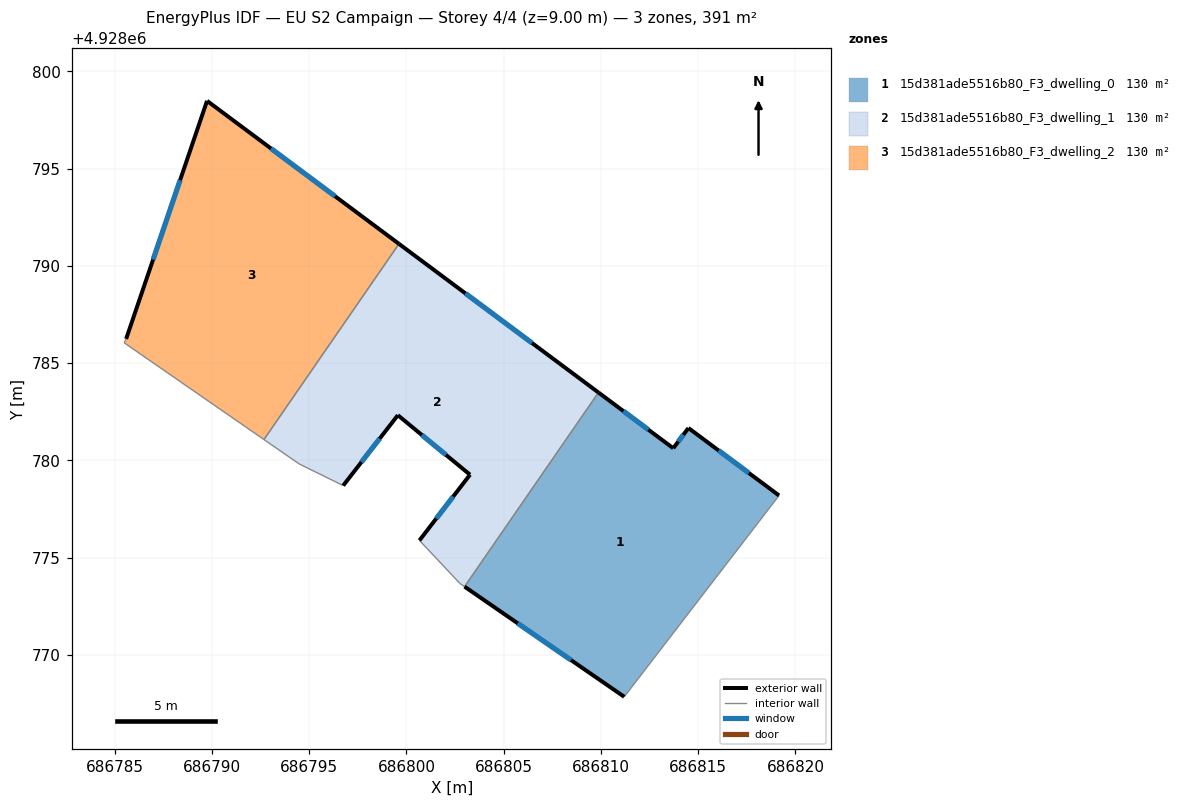
=== STOREY PLAN SPEC (per zone: floor XY polygon, exterior-wall plan segments, windows/doors) ===
zone 1: 15d381ade5516b80_F3_dwelling_0  (130.2 m²)
  floor: (686814.50, 4928781.67) (686819.16, 4928778.20) (686811.20, 4928767.85) (686802.99, 4928773.51) (686809.87, 4928783.49) (686813.72, 4928780.63)
  exterior wall: (686802.99, 4928773.51) – (686811.20, 4928767.85)  [10.0 m]
    window: (686805.73, 4928771.63) – (686808.46, 4928769.74)  [3.3 m²]
  exterior wall: (686813.72, 4928780.63) – (686809.87, 4928783.49)  [4.8 m]
    window: (686812.44, 4928781.58) – (686811.16, 4928782.54)  [1.6 m²]
  exterior wall: (686814.50, 4928781.67) – (686813.72, 4928780.63)  [1.3 m]
    window: (686814.24, 4928781.32) – (686813.98, 4928780.97)  [0.4 m²]
  exterior wall: (686819.16, 4928778.20) – (686814.50, 4928781.67)  [5.8 m]
    window: (686817.61, 4928779.35) – (686816.05, 4928780.51)  [1.9 m²]
  interior walls: 2
zone 2: 15d381ade5516b80_F3_dwelling_1  (130.2 m²)
  floor: (686809.87, 4928783.49) (686802.99, 4928773.51) (686802.75, 4928773.68) (686800.67, 4928775.89) (686803.27, 4928779.27) (686799.56, 4928782.33) (686796.75, 4928778.71) (686794.49, 4928779.82) (686792.68, 4928781.08) (686799.62, 4928791.14)
  exterior wall: (686796.75, 4928778.71) – (686799.56, 4928782.33)  [4.6 m]
    window: (686797.69, 4928779.92) – (686798.62, 4928781.12)  [1.5 m²]
  exterior wall: (686809.87, 4928783.49) – (686799.62, 4928791.14)  [12.8 m]
    window: (686806.46, 4928786.04) – (686803.04, 4928788.59)  [4.3 m²]
  exterior wall: (686803.27, 4928779.27) – (686800.67, 4928775.89)  [4.3 m]
    window: (686802.40, 4928778.14) – (686801.54, 4928777.02)  [1.4 m²]
  exterior wall: (686799.56, 4928782.33) – (686803.27, 4928779.27)  [4.8 m]
    window: (686800.80, 4928781.31) – (686802.03, 4928780.29)  [1.6 m²]
  interior walls: 6
zone 3: 15d381ade5516b80_F3_dwelling_2  (130.2 m²)
  floor: (686799.62, 4928791.14) (686792.68, 4928781.08) (686785.49, 4928786.05) (686785.59, 4928786.25) (686789.75, 4928798.49)
  exterior wall: (686799.62, 4928791.14) – (686789.75, 4928798.49)  [12.3 m]
    window: (686796.33, 4928793.59) – (686793.04, 4928796.04)  [4.1 m²]
  exterior wall: (686789.75, 4928798.49) – (686785.59, 4928786.25)  [12.9 m]
    window: (686788.36, 4928794.41) – (686786.98, 4928790.33)  [4.3 m²]
  interior walls: 3

=== DERIVED (storey summary) ===
Building: EU S2 Campaign
Storey: 4 of 4  (floor level z = 9.00 m)
Storey gross floor area: 390.7 m²
Zones on this storey: 3
  - 15d381ade5516b80_F3_dwelling_0: floor 130.2 m²; exterior wall 21.9 m (65.6 m²); 4 window(s) 7.3 m²; WWR 11.1%
  - 15d381ade5516b80_F3_dwelling_1: floor 130.2 m²; exterior wall 26.4 m (79.3 m²); 4 window(s) 8.8 m²; WWR 11.1%
  - 15d381ade5516b80_F3_dwelling_2: floor 130.2 m²; exterior wall 25.2 m (75.7 m²); 2 window(s) 8.4 m²; WWR 11.1%
Zone adjacency (shared interzone walls):
  - 15d381ade5516b80_F3_dwelling_0 ↔ 15d381ade5516b80_F3_dwelling_1
  - 15d381ade5516b80_F3_dwelling_1 ↔ 15d381ade5516b80_F3_dwelling_2